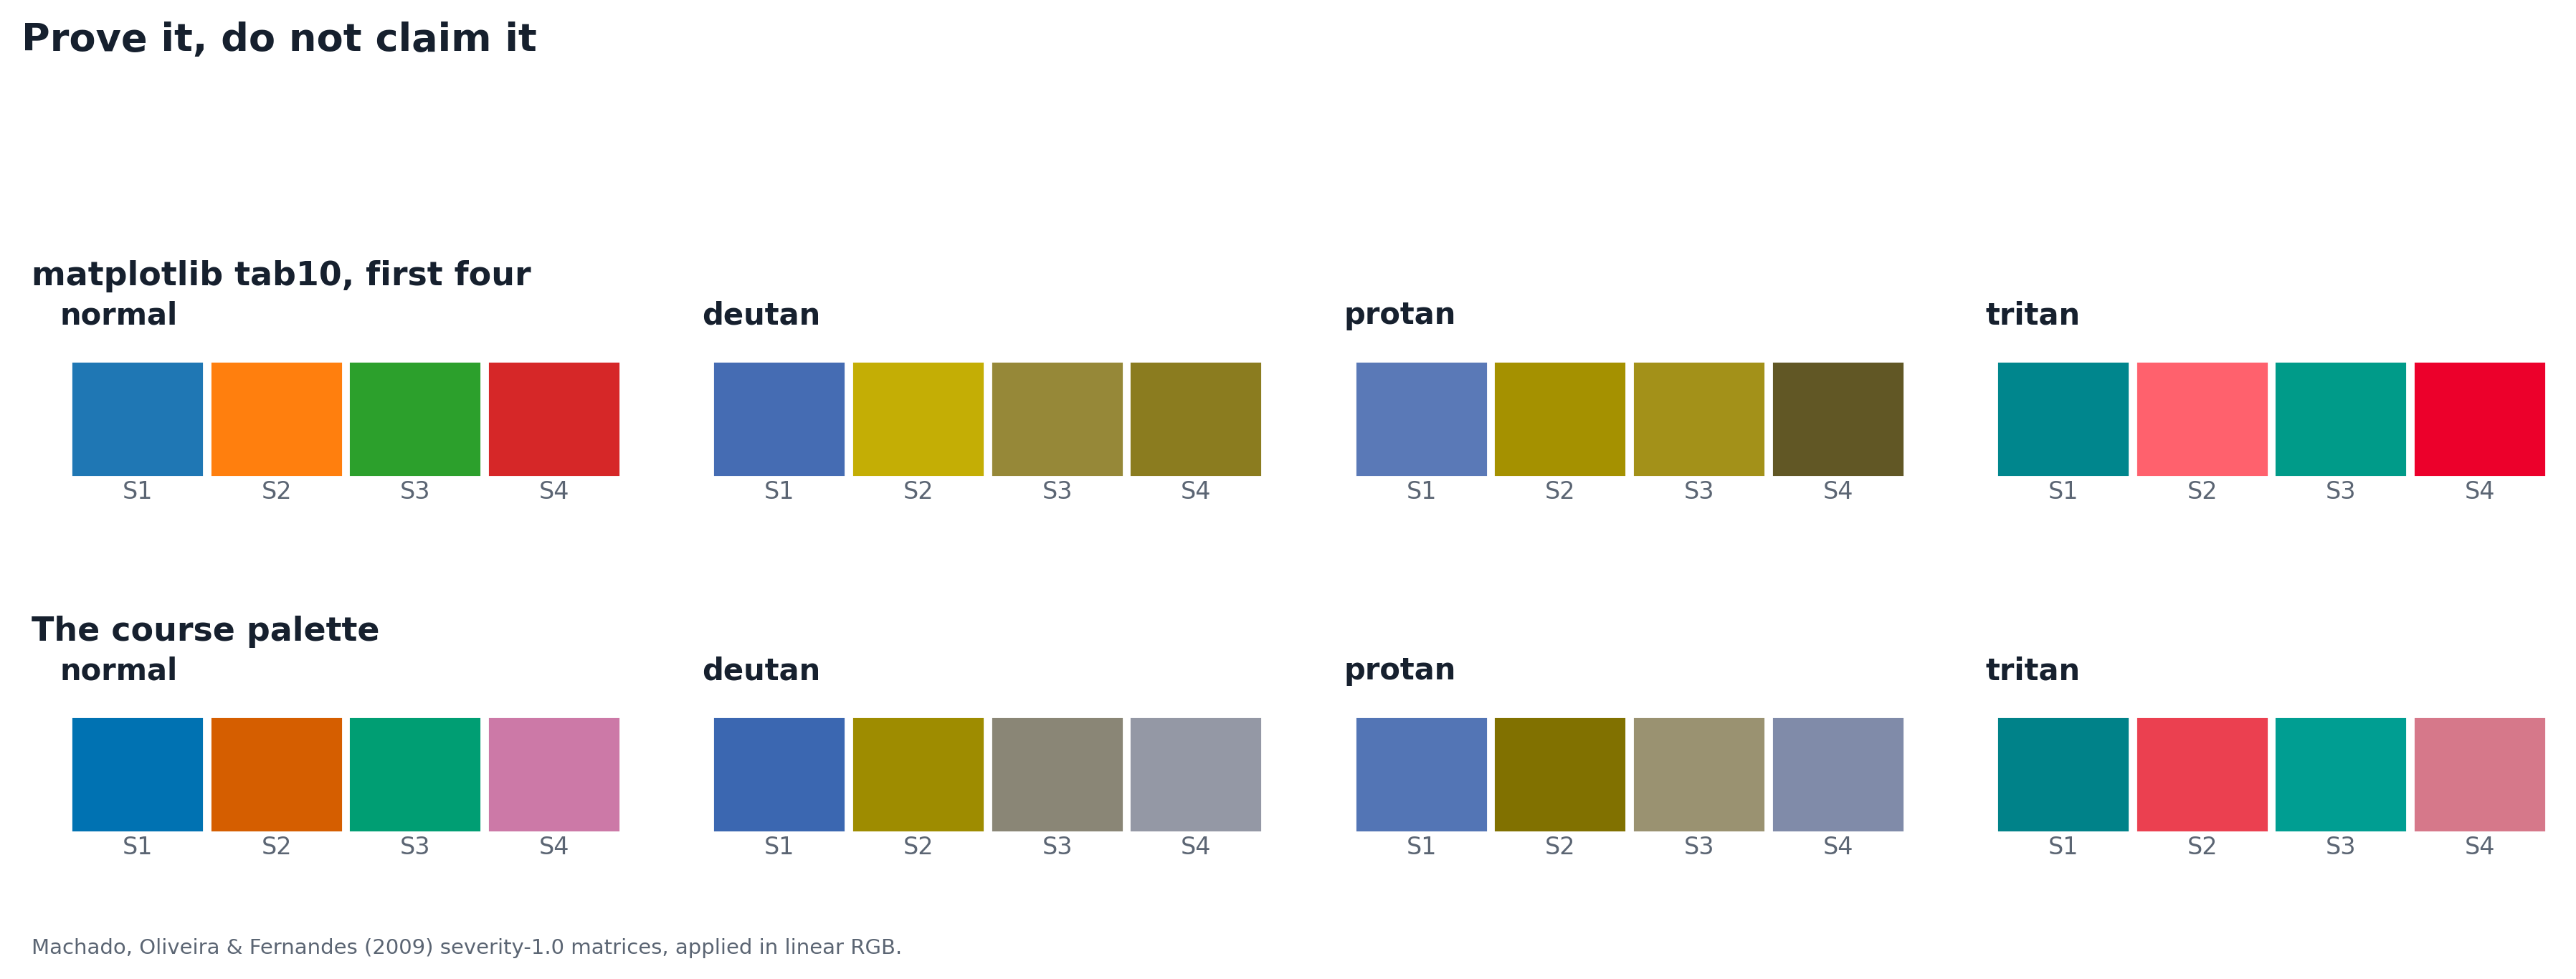

Generate this figure with Python:
"""
Part C — palette proof (completed).

    python3 starter/palette_check.py

Runs as given: it simulates three kinds of colour-vision deficiency on two
palettes and saves a before/after swatch sheet. Your job is to swap in your
own palette, read the result honestly, and answer the four questions in the
brief.

Roughly 1 man in 12 and 1 woman in 200 has some form of colour-vision
deficiency. In a cohort of 60 students that is about three people who cannot
read a red/green chart. They will not tell you. The simulation will.
"""

from __future__ import annotations

import os
import sys

import matplotlib.pyplot as plt

sys.path.insert(0, os.path.dirname(os.path.abspath(__file__)))
from vizlib import (PALETTE, save_fig, simulate_cvd, style_defaults,   # noqa: E402
                    verdict, worst_pair)

ROOT = os.path.dirname(os.path.abspath(__file__))
style_defaults()

# ----------------------------------------------------------------- TODO 1
# Replace this with a palette you actually like the look of — matplotlib's
# tab10 first four, Excel's defaults, something from a dashboard you admire.
# Do not pick one you already know is safe; the point is to find out.
MY_PALETTE = ["#1F77B4", "#FF7F0E", "#2CA02C", "#D62728"]   # matplotlib tab10
MY_LABEL = "matplotlib tab10, first four"

COURSE_PALETTE = PALETTE["series"] + [PALETTE["series_4th"]]
KINDS = ["normal", "deutan", "protan", "tritan"]


def swatch_sheet(palettes, path):
    fig, axes = plt.subplots(len(palettes), len(KINDS),
                             figsize=(3.0 * len(KINDS), 2.1 * len(palettes)))
    if len(palettes) == 1:
        axes = axes.reshape(1, -1)
    for row, (pal, label) in enumerate(palettes):
        for col, kind in enumerate(KINDS):
            ax = axes[row, col]
            shown = pal if kind == "normal" else simulate_cvd(pal, kind)
            for i, hexc in enumerate(shown):
                ax.add_patch(plt.Rectangle((i, 0), 0.92, 1, color=hexc))
                ax.text(i + 0.46, -0.22, f"S{i+1}", ha="center", fontsize=8,
                        color=PALETTE["ink_soft"])
            ax.set_xlim(-0.1, len(pal))
            ax.set_ylim(-0.4, 1.1)
            ax.axis("off")
            ax.set_title(kind, fontsize=10)
        axes[row, 0].text(-0.05, 1.42, label, transform=axes[row, 0].transAxes,
                          fontsize=11, fontweight="bold", color=PALETTE["ink"])
    fig.suptitle("Prove it, do not claim it", x=0.006, ha="left",
                 fontsize=13, fontweight="bold", color=PALETTE["ink"])
    fig.tight_layout(rect=[0, 0, 1, 0.9])
    out = save_fig(fig, path,
                   "Machado, Oliveira & Fernandes (2009) severity-1.0 "
                   "matrices, applied in linear RGB.")
    plt.close(fig)
    return out


def audit(pal, label):
    """
    The numbers, not the impression.

    `vizlib.worst_pair` measures every pair in OKLab, which is near-uniform,
    so a single threshold means the same thing for every hue. The thresholds
    are documented on `vizlib.delta_e`.
    """
    print(label)
    rows = []
    for kind in ["normal", "deutan", "protan", "tritan"]:
        i, j, a, b, d = worst_pair(pal, kind)
        rows.append((kind, i, j, a, b, d))
        print(f"  {kind:7s} closest pair  S{i} {a} vs S{j} {b}"
              f"   ΔE {d:5.1f}   {verdict(d)}")
    print()
    return rows


def main():
    out = swatch_sheet([(MY_PALETTE, MY_LABEL),
                        (COURSE_PALETTE, "The course palette")],
                       os.path.join(ROOT, "partC_palette.png"))
    print("wrote", out, "\n")

    audit(MY_PALETTE, MY_LABEL)
    audit(COURSE_PALETTE, "The course palette (3 slots + the 4th)")

    # ---- Q3: the worst pair in each palette, every pair compared, every vision type
    print("Q3 - worst pair per palette across all four vision types")
    for pal, label in [(MY_PALETTE, MY_LABEL), (COURSE_PALETTE, "course palette + 4th slot"),
                       (PALETTE["series"], "course palette, 3 slots only")]:
        worst = min((worst_pair(pal, k) + (k,) for k in KINDS), key=lambda r: r[4])
        i, j, a, b, d, kind = worst
        print(f"  {label:30s} S{i} {a} vs S{j} {b} under {kind}: dE {d:.1f} ({verdict(d)})")
    print()
    print("Q3 reading: tab10 collapses badly. Under protanopia the orange and green are 0.7 apart (the same")
    print("colour) and under deuteranopia green and red are 4.1 apart. That is the red/green failure.")
    print("The course palette has a weak pair too: the 4th slot (#CC79A7, pink) against the green (#009E73)")
    print("under deuteranopia, dE 7.5, inside the 6-8 band that is legal ONLY with a second encoding. So")
    print("the pink may appear only with direct labels, a different marker or a table view, and it falls")
    print("below 3:1 contrast on white, so never as a thin line on its own. The 3-slot set never drops")
    print("below dE 8.4 (tritan), which clears the 8 target.")
    print()
    print("Q4 - my rule for more than three categories:")
    print("  Three colours is the ceiling for colour alone. Past three I keep the three-slot palette and")
    print("  add a second channel instead of another hue: marker shape (vizlib.MARKERS), direct labels")
    print("  at the line ends, or small multiples / a sorted table. If two categories can only be told")
    print("  apart by colour, the chart is not finished.")


if __name__ == "__main__":
    main()
